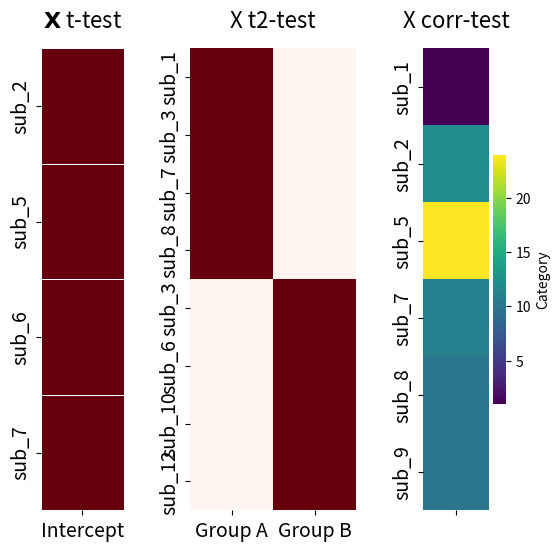

Python code for this plot:
import numpy as np
import matplotlib.pyplot as plt
import seaborn as sns
from matplotlib import gridspec


def generate_design_matrices(sub_labels_1, sub_labels_2, sub_labels_3, seed=None, save_path=None):
    """
    Generate three design matrices for different statistical tests:
    1. One-sample t-test: Column of ones
    2. Two-sample t-test: Binary group indicators
    3. Correlation test: Continuous values (age, behavioral scores, etc.)

    Parameters:
    - sub_labels_1: Subject list for one-sample t-test
    - sub_labels_2: Subject list for two-sample t-test
    - sub_labels_3: Subject list for correlation test
    - seed: Random seed for reproducibility
    - save_path: Path to save the figure (optional)
    """

    label_font_size = 14
    title_font_size = 16

    if seed is not None:
        np.random.seed(seed)

    n_subjects_1 = len(sub_labels_1)
    n_subjects_2 = len(sub_labels_2)
    n_subjects_3 = len(sub_labels_3)

    # Design Matrix 1: One-sample t-test (column of ones)
    design_1 = np.ones((n_subjects_1, 1))

    # Design Matrix 2: Two-sample t-test (binary groups)
    design_2 = np.zeros((n_subjects_2, 2))
    mid_point = n_subjects_2 // 2
    design_2[:mid_point, 0] = 1  # First half: Group A (1,0)
    design_2[mid_point:, 1] = 1  # Second half: Group B (0,1)

    # Design Matrix 3: Correlation test (continuous values - e.g., age)
    category_values = [1, 12, 24, 11, 10, 10]  # Your specific values
    design_3 = np.array([[category_values[i]] for i in range(min(len(category_values), n_subjects_3))])

    # Create subject labels
    sub_labels_1_formatted = [f'sub_{x}' for x in sub_labels_1]
    sub_labels_2_formatted = [f'sub_{x}' for x in sub_labels_2]
    sub_labels_3_formatted = [f'sub_{x}' for x in sub_labels_3]

    # Calculate max subjects for consistent figure height
    max_subjects = max(n_subjects_1, n_subjects_2, n_subjects_3)

    # Set up the figure with much thicker columns (as thick as 3 letters)
    fig = plt.figure(figsize=(6, max(6, max_subjects * 0.25)))  # Reduced width for thicker columns
    gs = gridspec.GridSpec(1, 3, width_ratios=[0.4, 0.8, 0.4], wspace=0.6)

    ax1 = fig.add_subplot(gs[0])
    ax2 = fig.add_subplot(gs[1])
    ax3 = fig.add_subplot(gs[2])

    # Design Matrix 1: One-sample t-test
    sns.heatmap(design_1,
                cmap='Reds',
                cbar=False,
                vmin=0, vmax=1,
                xticklabels=['Intercept'],
                yticklabels=sub_labels_1_formatted,
                linewidths=0.5,  # Add lines between cells
                linecolor='white',  # White lines to separate subjects
                ax=ax1)

    ax1.set_title(r'$\mathbf{X}$ t-test', fontsize=title_font_size, pad=15)
    ax1.tick_params(axis='both', which='major', labelsize=label_font_size)  # ADD THIS LINE

    # Design Matrix 2: Two-sample t-test
    sns.heatmap(design_2,
                cmap='Reds',
                cbar=False,
                vmin=0, vmax=1,
                xticklabels=['Group A', 'Group B'],
                yticklabels=sub_labels_2_formatted,
                ax=ax2)

    ax2.set_title('X t2-test', fontsize=title_font_size, pad=15)
    ax2.tick_params(axis='both', which='major', labelsize=label_font_size)  # ADD THIS LINE

    # Design Matrix 3: Correlation test
    sns.heatmap(design_3,
                cmap='viridis',
                cbar=True,
                cbar_kws={'label': 'Category'},
                xticklabels=[''],
                yticklabels=sub_labels_3_formatted,
                ax=ax3)

    ax3.set_title('X corr-test', fontsize=title_font_size, pad=15)
    ax3.tick_params(axis='both', which='major', labelsize=label_font_size)  # ADD THIS LINE

    plt.tight_layout()

    if save_path:
        plt.savefig(save_path, dpi=300, bbox_inches='tight')
        print(f"Design matrices saved to: {save_path}")

    plt.show()

    return design_1, design_2, design_3


# Example usage
if __name__ == "__main__":
    # Different subject lists for each test type
    sub_list_1 = [2, 5, 6, 7]  # 5 subjects for one-sample
    sub_list_2 = [1, 3, 7, 8, 3, 6, 10, 12]  # 10 subjects for two-sample
    sub_list_3 = [1, 2, 5, 7, 8, 9]  # 5 subjects for correlation

    design_1, design_2, design_3 = generate_design_matrices(
        sub_labels_1=sub_list_1,
        sub_labels_2=sub_list_2,
        sub_labels_3=sub_list_3,
        seed=42
    )